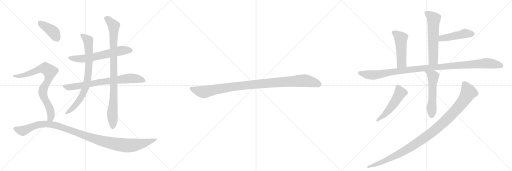
t = 0.00 s
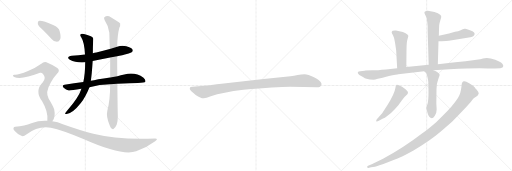
t = 2.58 s
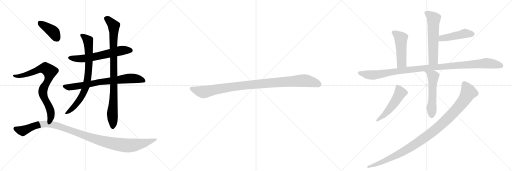
t = 5.16 s
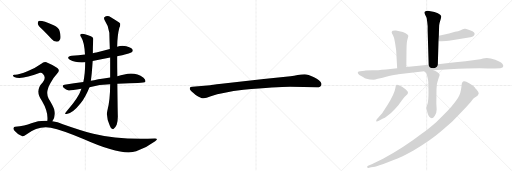
t = 7.74 s
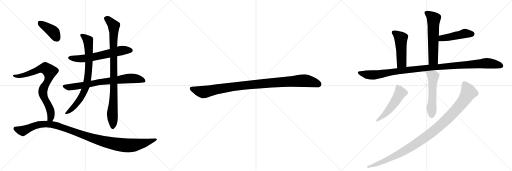
t = 10.32 s
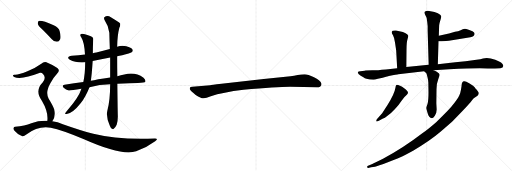
t = 12.90 s

The animated SVG that drew these frames (rendered in a browser with its animation timeline set to each time). Animation: 15 CSS @keyframes rules; one cycle of 12.90 s.

<svg version="1.1" viewBox="0 0 3072 1024" xmlns="http://www.w3.org/2000/svg">
  <g stroke="lightgray" stroke-dasharray="1,1" stroke-width="1" transform="scale(4, 4)">
    <line x1="0" y1="0" x2="256" y2="256"></line>
    <line x1="256" y1="0" x2="0" y2="256"></line>
    <line x1="128" y1="0" x2="128" y2="256"></line>
    <line x1="0" y1="128" x2="256" y2="128"></line>
    <line x1="256" y1="0" x2="512" y2="256"></line>
    <line x1="512" y1="0" x2="256" y2="256"></line>
    <line x1="384" y1="0" x2="384" y2="256"></line>
    <line x1="256" y1="128" x2="512" y2="128"></line>
    <line x1="512" y1="0" x2="768" y2="256"></line>
    <line x1="768" y1="0" x2="512" y2="256"></line>
    <line x1="640" y1="0" x2="640" y2="256"></line>
    <line x1="512" y1="128" x2="768" y2="128"></line>
  </g>
<g transform="scale(1, -1) translate(0, -850)">
   <style type="text/css">
    @keyframes keyframes0 {
      from {
       stroke: black;
       stroke-dashoffset: 622;
       stroke-width: 128;
       }
       67% {
       animation-timing-function: step-end;
       stroke: black;
       stroke-dashoffset: 0;
       stroke-width: 128;
       }
       to {
       stroke: black;
       stroke-width: 1024;
       }
       }
       #make-me-a-hanzi-animation-0 {
         animation: keyframes0 0.756185s both;
         animation-delay: 0.000000s;
         animation-timing-function: linear;
       }
    @keyframes keyframes1 {
      from {
       stroke: black;
       stroke-dashoffset: 748;
       stroke-width: 128;
       }
       71% {
       animation-timing-function: step-end;
       stroke: black;
       stroke-dashoffset: 0;
       stroke-width: 128;
       }
       to {
       stroke: black;
       stroke-width: 1024;
       }
       }
       #make-me-a-hanzi-animation-1 {
         animation: keyframes1 0.858724s both;
         animation-delay: 0.756185s;
         animation-timing-function: linear;
       }
    @keyframes keyframes2 {
      from {
       stroke: black;
       stroke-dashoffset: 782;
       stroke-width: 128;
       }
       72% {
       animation-timing-function: step-end;
       stroke: black;
       stroke-dashoffset: 0;
       stroke-width: 128;
       }
       to {
       stroke: black;
       stroke-width: 1024;
       }
       }
       #make-me-a-hanzi-animation-2 {
         animation: keyframes2 0.886393s both;
         animation-delay: 1.614909s;
         animation-timing-function: linear;
       }
    @keyframes keyframes3 {
      from {
       stroke: black;
       stroke-dashoffset: 924;
       stroke-width: 128;
       }
       75% {
       animation-timing-function: step-end;
       stroke: black;
       stroke-dashoffset: 0;
       stroke-width: 128;
       }
       to {
       stroke: black;
       stroke-width: 1024;
       }
       }
       #make-me-a-hanzi-animation-3 {
         animation: keyframes3 1.001953s both;
         animation-delay: 2.501302s;
         animation-timing-function: linear;
       }
    @keyframes keyframes4 {
      from {
       stroke: black;
       stroke-dashoffset: 401;
       stroke-width: 128;
       }
       57% {
       animation-timing-function: step-end;
       stroke: black;
       stroke-dashoffset: 0;
       stroke-width: 128;
       }
       to {
       stroke: black;
       stroke-width: 1024;
       }
       }
       #make-me-a-hanzi-animation-4 {
         animation: keyframes4 0.576335s both;
         animation-delay: 3.503255s;
         animation-timing-function: linear;
       }
    @keyframes keyframes5 {
      from {
       stroke: black;
       stroke-dashoffset: 796;
       stroke-width: 128;
       }
       72% {
       animation-timing-function: step-end;
       stroke: black;
       stroke-dashoffset: 0;
       stroke-width: 128;
       }
       to {
       stroke: black;
       stroke-width: 1024;
       }
       }
       #make-me-a-hanzi-animation-5 {
         animation: keyframes5 0.897786s both;
         animation-delay: 4.079590s;
         animation-timing-function: linear;
       }
    @keyframes keyframes6 {
      from {
       stroke: black;
       stroke-dashoffset: 1130;
       stroke-width: 128;
       }
       79% {
       animation-timing-function: step-end;
       stroke: black;
       stroke-dashoffset: 0;
       stroke-width: 128;
       }
       to {
       stroke: black;
       stroke-width: 1024;
       }
       }
       #make-me-a-hanzi-animation-6 {
         animation: keyframes6 1.169596s both;
         animation-delay: 4.977376s;
         animation-timing-function: linear;
       }
    @keyframes keyframes7 {
      from {
       stroke: black;
       stroke-dashoffset: 1030;
       stroke-width: 128;
       }
       77% {
       animation-timing-function: step-end;
       stroke: black;
       stroke-dashoffset: 0;
       stroke-width: 128;
       }
       to {
       stroke: black;
       stroke-width: 1024;
       }
       }
       #make-me-a-hanzi-animation-7 {
         animation: keyframes7 1.088216s both;
         animation-delay: 6.146973s;
         animation-timing-function: linear;
       }
    @keyframes keyframes8 {
      from {
       stroke: black;
       stroke-dashoffset: 592;
       stroke-width: 128;
       }
       66% {
       animation-timing-function: step-end;
       stroke: black;
       stroke-dashoffset: 0;
       stroke-width: 128;
       }
       to {
       stroke: black;
       stroke-width: 1024;
       }
       }
       #make-me-a-hanzi-animation-8 {
         animation: keyframes8 0.731771s both;
         animation-delay: 7.235189s;
         animation-timing-function: linear;
       }
    @keyframes keyframes9 {
      from {
       stroke: black;
       stroke-dashoffset: 465;
       stroke-width: 128;
       }
       60% {
       animation-timing-function: step-end;
       stroke: black;
       stroke-dashoffset: 0;
       stroke-width: 128;
       }
       to {
       stroke: black;
       stroke-width: 1024;
       }
       }
       #make-me-a-hanzi-animation-9 {
         animation: keyframes9 0.628418s both;
         animation-delay: 7.966960s;
         animation-timing-function: linear;
       }
    @keyframes keyframes10 {
      from {
       stroke: black;
       stroke-dashoffset: 493;
       stroke-width: 128;
       }
       62% {
       animation-timing-function: step-end;
       stroke: black;
       stroke-dashoffset: 0;
       stroke-width: 128;
       }
       to {
       stroke: black;
       stroke-width: 1024;
       }
       }
       #make-me-a-hanzi-animation-10 {
         animation: keyframes10 0.651204s both;
         animation-delay: 8.595378s;
         animation-timing-function: linear;
       }
    @keyframes keyframes11 {
      from {
       stroke: black;
       stroke-dashoffset: 1114;
       stroke-width: 128;
       }
       78% {
       animation-timing-function: step-end;
       stroke: black;
       stroke-dashoffset: 0;
       stroke-width: 128;
       }
       to {
       stroke: black;
       stroke-width: 1024;
       }
       }
       #make-me-a-hanzi-animation-11 {
         animation: keyframes11 1.156576s both;
         animation-delay: 9.246582s;
         animation-timing-function: linear;
       }
    @keyframes keyframes12 {
      from {
       stroke: black;
       stroke-dashoffset: 551;
       stroke-width: 128;
       }
       64% {
       animation-timing-function: step-end;
       stroke: black;
       stroke-dashoffset: 0;
       stroke-width: 128;
       }
       to {
       stroke: black;
       stroke-width: 1024;
       }
       }
       #make-me-a-hanzi-animation-12 {
         animation: keyframes12 0.698405s both;
         animation-delay: 10.403158s;
         animation-timing-function: linear;
       }
    @keyframes keyframes13 {
      from {
       stroke: black;
       stroke-dashoffset: 516;
       stroke-width: 128;
       }
       63% {
       animation-timing-function: step-end;
       stroke: black;
       stroke-dashoffset: 0;
       stroke-width: 128;
       }
       to {
       stroke: black;
       stroke-width: 1024;
       }
       }
       #make-me-a-hanzi-animation-13 {
         animation: keyframes13 0.669922s both;
         animation-delay: 11.101562s;
         animation-timing-function: linear;
       }
    @keyframes keyframes14 {
      from {
       stroke: black;
       stroke-dashoffset: 1077;
       stroke-width: 128;
       }
       78% {
       animation-timing-function: step-end;
       stroke: black;
       stroke-dashoffset: 0;
       stroke-width: 128;
       }
       to {
       stroke: black;
       stroke-width: 1024;
       }
       }
       #make-me-a-hanzi-animation-14 {
         animation: keyframes14 1.126465s both;
         animation-delay: 11.771484s;
         animation-timing-function: linear;
       }
</style>
<path d="M 703 514 Q 716 518 733 520 Q 782 530 790 537 Q 800 544 795 554 Q 788 566 758 574 Q 730 581 703 571 L 659 557 Q 619 547 578 536 Q 568 535 557 531 L 510 524 Q 471 520 431 516 Q 394 510 419 492 Q 455 473 511 477 L 556 485 Q 607 495 661 506 L 703 514 Z" fill="lightgray"></path> 
<path d="M 704 348 Q 866 354 871 359 Q 871 360 872 361 Q 876 371 861 385 Q 810 421 746 404 Q 725 400 704 394 L 661 386 Q 577 374 545 366 L 500 359 Q 445 353 387 343 Q 368 340 382 325 Q 395 312 413 308 Q 423 307 488 318 L 537 328 Q 597 343 661 345 L 704 348 Z" fill="lightgray"></path> 
<path d="M 557 531 Q 557 570 559 608 Q 563 626 545 633 Q 502 652 490 648 Q 474 644 488 626 Q 506 599 510 524 L 511 477 Q 511 408 500 359 L 488 318 Q 487 317 487 314 Q 471 266 406 191 Q 394 178 391 172 Q 390 165 400 167 Q 436 171 485 233 Q 512 267 537 328 L 545 366 Q 551 405 556 485 L 557 531 Z" fill="lightgray"></path> 
<path d="M 644 186 Q 635 150 659 97 Q 665 81 672 79 Q 678 73 684 80 Q 691 84 700 103 Q 707 125 707 152 Q 706 179 704 348 L 704 394 Q 703 449 703 514 L 703 571 Q 704 638 716 684 Q 723 697 721 710 Q 714 717 665 747 Q 644 762 626 747 Q 622 743 628 729 Q 653 692 656 654 Q 657 609 659 557 L 661 506 Q 661 448 661 386 L 661 345 Q 661 249 644 186 Z" fill="lightgray"></path> 
<path d="M 259 670 Q 284 645 311 616 Q 324 600 342 600 Q 354 600 361 615 Q 367 631 358 664 Q 354 685 322 700 Q 249 731 232 725 Q 226 721 227 707 Q 231 694 259 670 Z" fill="lightgray"></path> 
<path d="M 314 123 Q 335 150 325 196 Q 318 217 292 259 Q 270 298 304 355 Q 323 389 342 409 Q 363 428 344 443 Q 323 459 288 473 Q 266 486 248 468 Q 214 443 168 425 Q 107 400 87 403 Q 80 404 78 399 Q 77 393 85 389 Q 128 371 240 414 Q 249 418 258 407 Q 279 385 257 358 Q 206 307 252 245 Q 291 179 284 126 C 282 96 299 97 314 123 Z" fill="lightgray"></path> 
<path d="M 284 126 Q 236 129 188 112 Q 149 97 91 91 Q 84 91 81 83 Q 78 76 87 66 Q 103 47 128 36 Q 140 29 158 44 Q 231 98 305 84 Q 371 71 504 15 Q 733 -87 817 -57 Q 878 -35 931 4 Q 953 20 930 20 Q 708 11 560 48 Q 479 70 377 106 Q 346 119 314 123 L 284 126 Z" fill="lightgray"></path> 
<path d="M 1740 330 L 1902 327 Q 1925 327 1929 344 Q 1929 349 1928 351 Q 1921 368 1884 387 Q 1847 406 1828 406 Q 1808 406 1786 401 Q 1764 396 1743 394 L 1582 377 L 1329 348 Q 1265 340 1261 339 L 1154 330 Q 1140 329 1139 323 Q 1137 316 1143 309 Q 1148 302 1174 281 Q 1207 260 1222 261 Q 1236 261 1265 273 Q 1335 297 1461 312 Q 1660 330 1740 330 Z" fill="lightgray"></path> 
<path d="M 2627 466 L 2631 603 L 2633 636 L 2634 672 L 2635 699 Q 2637 713 2643 732 Q 2649 750 2647 755 Q 2645 760 2627 771 Q 2609 781 2583 783 L 2567 786 Q 2557 786 2553 783 Q 2549 780 2548 780 Q 2545 776 2548 769 L 2559 746 Q 2562 737 2566 694 L 2566 666 L 2572 463 C 2573 433 2626 436 2627 466 Z" fill="lightgray"></path> 
<path d="M 2631 603 L 2650 604 Q 2681 605 2693 607 L 2822 628 Q 2847 631 2848 648 Q 2848 656 2835 663 Q 2798 680 2788 678 Q 2777 676 2764 670 Q 2750 664 2730 660 L 2694 650 L 2633 636 C 2604 629 2601 601 2631 603 Z" fill="lightgray"></path> 
<path d="M 2438 449 L 2439 549 Q 2439 599 2445 615 Q 2450 631 2450 636 Q 2444 655 2396 664 L 2376 668 Q 2365 669 2356 666 Q 2350 662 2350 658 Q 2350 653 2358 639 Q 2366 625 2370 596 L 2377 549 L 2383 442 C 2385 412 2438 419 2438 449 Z" fill="lightgray"></path> 
<path d="M 2193 428 L 2188 427 L 2162 424 Q 2149 424 2147 418 Q 2145 408 2164.5 396 Q 2184 384 2189 382 Q 2194 380 2219 374 L 2241 372 Q 2249 372 2267 378 Q 2333 394 2333 395 Q 2383 405 2390 406 L 2545 424 L 2601 429 L 2696 436 Q 2861 443 2927 440 L 2970 440 L 3002 442 Q 3023 444 3019 459 Q 3017 475 2971.5 492.5 Q 2926 510 2898 500 Q 2886 496 2859 493 L 2793 484 L 2732 477 L 2627 466 L 2572 463 L 2438 449 L 2383 442 L 2316 434 Q 2264 429 2234 429 L 2193 428 Z" fill="lightgray"></path> 
<path d="M 2545 424 L 2558 411 Q 2560 407 2565 388 Q 2570 369 2570 356 L 2571 299 Q 2571 246 2565 227 Q 2558 208 2558 203 Q 2558 198 2566 171 Q 2573 144 2591 142 Q 2598 142 2609 157 Q 2620 172 2620 194 L 2618 231 L 2619 316 Q 2619 350 2629 374 Q 2638 398 2638 402 Q 2634 416 2601 429 C 2573 441 2524 445 2545 424 Z" fill="lightgray"></path> 
<path d="M 2261 135 Q 2256 129 2257.5 124 Q 2259 119 2276 128 L 2295 138 Q 2309 142 2325 156 Q 2345 169 2370 196.5 Q 2395 224 2409.5 246.5 Q 2424 269 2439.5 281 Q 2455 293 2442 306 Q 2436 316 2425 322 Q 2413 332 2400 336 Q 2382 345 2378 341 Q 2374 337 2373 326 Q 2367 288 2326 223 L 2293 172 L 2261 135 Z" fill="lightgray"></path> 
<path d="M 2770 342 Q 2770 336 2766 314 Q 2762 292 2758 284 Q 2755 272 2726 232.5 Q 2697 193 2617 118 Q 2570 77 2536 53 Q 2415 -40 2298 -101 L 2252 -124 Q 2247 -126 2223 -138 L 2208 -144 Q 2201 -148 2203 -153 Q 2205 -158 2215 -156 L 2227 -153 L 2250 -149 Q 2263 -147 2331 -121 Q 2399 -95 2412.5 -88.5 Q 2426 -82 2481 -52 Q 2580 6 2643 60 Q 2706 114 2721 129 L 2779 189 Q 2820 233 2830 246.5 Q 2840 260 2847 264 L 2865 277 Q 2877 289 2870 298.5 Q 2863 308 2862.5 309 Q 2862 310 2860.5 312 Q 2859 314 2857 316 Q 2855 318 2849 326.5 Q 2843 335 2817.5 350.5 Q 2792 366 2784 364 Q 2772 364 2770 342 Z" fill="lightgray"></path> 
      <clipPath id="make-me-a-hanzi-clip-0">
      <path d="M 703 514 Q 716 518 733 520 Q 782 530 790 537 Q 800 544 795 554 Q 788 566 758 574 Q 730 581 703 571 L 659 557 Q 619 547 578 536 Q 568 535 557 531 L 510 524 Q 471 520 431 516 Q 394 510 419 492 Q 455 473 511 477 L 556 485 Q 607 495 661 506 L 703 514 Z" fill="lightgray"></path>
      </clipPath>
      <path clip-path="url(#make-me-a-hanzi-clip-0)" d="M 423 505 L 501 499 L 727 548 L 784 548 " fill="none" id="make-me-a-hanzi-animation-0" stroke-dasharray="494 988" stroke-linecap="round"></path>

      <clipPath id="make-me-a-hanzi-clip-1">
      <path d="M 704 348 Q 866 354 871 359 Q 871 360 872 361 Q 876 371 861 385 Q 810 421 746 404 Q 725 400 704 394 L 661 386 Q 577 374 545 366 L 500 359 Q 445 353 387 343 Q 368 340 382 325 Q 395 312 413 308 Q 423 307 488 318 L 537 328 Q 597 343 661 345 L 704 348 Z" fill="lightgray"></path>
      </clipPath>
      <path clip-path="url(#make-me-a-hanzi-clip-1)" d="M 385 334 L 435 329 L 601 359 L 785 381 L 845 374 L 869 361 " fill="none" id="make-me-a-hanzi-animation-1" stroke-dasharray="620 1240" stroke-linecap="round"></path>

      <clipPath id="make-me-a-hanzi-clip-2">
      <path d="M 557 531 Q 557 570 559 608 Q 563 626 545 633 Q 502 652 490 648 Q 474 644 488 626 Q 506 599 510 524 L 511 477 Q 511 408 500 359 L 488 318 Q 487 317 487 314 Q 471 266 406 191 Q 394 178 391 172 Q 390 165 400 167 Q 436 171 485 233 Q 512 267 537 328 L 545 366 Q 551 405 556 485 L 557 531 Z" fill="lightgray"></path>
      </clipPath>
      <path clip-path="url(#make-me-a-hanzi-clip-2)" d="M 492 637 L 512 626 L 530 602 L 534 477 L 521 351 L 502 296 L 466 235 L 431 196 L 398 173 " fill="none" id="make-me-a-hanzi-animation-2" stroke-dasharray="654 1308" stroke-linecap="round"></path>

      <clipPath id="make-me-a-hanzi-clip-3">
      <path d="M 644 186 Q 635 150 659 97 Q 665 81 672 79 Q 678 73 684 80 Q 691 84 700 103 Q 707 125 707 152 Q 706 179 704 348 L 704 394 Q 703 449 703 514 L 703 571 Q 704 638 716 684 Q 723 697 721 710 Q 714 717 665 747 Q 644 762 626 747 Q 622 743 628 729 Q 653 692 656 654 Q 657 609 659 557 L 661 506 Q 661 448 661 386 L 661 345 Q 661 249 644 186 Z" fill="lightgray"></path>
      </clipPath>
      <path clip-path="url(#make-me-a-hanzi-clip-3)" d="M 637 741 L 683 695 L 684 311 L 674 175 L 677 92 " fill="none" id="make-me-a-hanzi-animation-3" stroke-dasharray="796 1592" stroke-linecap="round"></path>

      <clipPath id="make-me-a-hanzi-clip-4">
      <path d="M 259 670 Q 284 645 311 616 Q 324 600 342 600 Q 354 600 361 615 Q 367 631 358 664 Q 354 685 322 700 Q 249 731 232 725 Q 226 721 227 707 Q 231 694 259 670 Z" fill="lightgray"></path>
      </clipPath>
      <path clip-path="url(#make-me-a-hanzi-clip-4)" d="M 237 717 L 319 660 L 341 621 " fill="none" id="make-me-a-hanzi-animation-4" stroke-dasharray="273 546" stroke-linecap="round"></path>

      <clipPath id="make-me-a-hanzi-clip-5">
      <path d="M 314 123 Q 335 150 325 196 Q 318 217 292 259 Q 270 298 304 355 Q 323 389 342 409 Q 363 428 344 443 Q 323 459 288 473 Q 266 486 248 468 Q 214 443 168 425 Q 107 400 87 403 Q 80 404 78 399 Q 77 393 85 389 Q 128 371 240 414 Q 249 418 258 407 Q 279 385 257 358 Q 206 307 252 245 Q 291 179 284 126 C 282 96 299 97 314 123 Z" fill="lightgray"></path>
      </clipPath>
      <path clip-path="url(#make-me-a-hanzi-clip-5)" d="M 85 396 L 151 401 L 258 441 L 272 442 L 296 425 L 294 388 L 259 316 L 257 299 L 265 264 L 304 180 L 304 143 L 292 132 " fill="none" id="make-me-a-hanzi-animation-5" stroke-dasharray="668 1336" stroke-linecap="round"></path>

      <clipPath id="make-me-a-hanzi-clip-6">
      <path d="M 284 126 Q 236 129 188 112 Q 149 97 91 91 Q 84 91 81 83 Q 78 76 87 66 Q 103 47 128 36 Q 140 29 158 44 Q 231 98 305 84 Q 371 71 504 15 Q 733 -87 817 -57 Q 878 -35 931 4 Q 953 20 930 20 Q 708 11 560 48 Q 479 70 377 106 Q 346 119 314 123 L 284 126 Z" fill="lightgray"></path>
      </clipPath>
      <path clip-path="url(#make-me-a-hanzi-clip-6)" d="M 92 79 L 136 66 L 226 102 L 305 105 L 379 85 L 587 11 L 676 -11 L 765 -22 L 824 -17 L 934 12 " fill="none" id="make-me-a-hanzi-animation-6" stroke-dasharray="1002 2004" stroke-linecap="round"></path>

      <clipPath id="make-me-a-hanzi-clip-7">
      <path d="M 1740 330 L 1902 327 Q 1925 327 1929 344 Q 1929 349 1928 351 Q 1921 368 1884 387 Q 1847 406 1828 406 Q 1808 406 1786 401 Q 1764 396 1743 394 L 1582 377 L 1329 348 Q 1265 340 1261 339 L 1154 330 Q 1140 329 1139 323 Q 1137 316 1143 309 Q 1148 302 1174 281 Q 1207 260 1222 261 Q 1236 261 1265 273 Q 1335 297 1461 312 Q 1660 330 1740 330 Z" fill="lightgray"></path>
      </clipPath>
      <path clip-path="url(#make-me-a-hanzi-clip-7)" d="M 1149 318 L 1220 298 L 1435 335 L 1812 367 L 1861 362 L 1913 345 " fill="none" id="make-me-a-hanzi-animation-7" stroke-dasharray="902 1804" stroke-linecap="round"></path>

      <clipPath id="make-me-a-hanzi-clip-8">
      <path d="M 2627 466 L 2631 603 L 2633 636 L 2634 672 L 2635 699 Q 2637 713 2643 732 Q 2649 750 2647 755 Q 2645 760 2627 771 Q 2609 781 2583 783 L 2567 786 Q 2557 786 2553 783 Q 2549 780 2548 780 Q 2545 776 2548 769 L 2559 746 Q 2562 737 2566 694 L 2566 666 L 2572 463 C 2573 433 2626 436 2627 466 Z" fill="lightgray"></path>
      </clipPath>
      <path clip-path="url(#make-me-a-hanzi-clip-8)" d="M 2555 775 L 2602 737 L 2600 493 L 2578 471 " fill="none" id="make-me-a-hanzi-animation-8" stroke-dasharray="464 928" stroke-linecap="round"></path>

      <clipPath id="make-me-a-hanzi-clip-9">
      <path d="M 2631 603 L 2650 604 Q 2681 605 2693 607 L 2822 628 Q 2847 631 2848 648 Q 2848 656 2835 663 Q 2798 680 2788 678 Q 2777 676 2764 670 Q 2750 664 2730 660 L 2694 650 L 2633 636 C 2604 629 2601 601 2631 603 Z" fill="lightgray"></path>
      </clipPath>
      <path clip-path="url(#make-me-a-hanzi-clip-9)" d="M 2635 608 L 2650 622 L 2793 651 L 2835 647 " fill="none" id="make-me-a-hanzi-animation-9" stroke-dasharray="337 674" stroke-linecap="round"></path>

      <clipPath id="make-me-a-hanzi-clip-10">
      <path d="M 2438 449 L 2439 549 Q 2439 599 2445 615 Q 2450 631 2450 636 Q 2444 655 2396 664 L 2376 668 Q 2365 669 2356 666 Q 2350 662 2350 658 Q 2350 653 2358 639 Q 2366 625 2370 596 L 2377 549 L 2383 442 C 2385 412 2438 419 2438 449 Z" fill="lightgray"></path>
      </clipPath>
      <path clip-path="url(#make-me-a-hanzi-clip-10)" d="M 2360 657 L 2406 621 L 2410 474 L 2389 450 " fill="none" id="make-me-a-hanzi-animation-10" stroke-dasharray="365 730" stroke-linecap="round"></path>

      <clipPath id="make-me-a-hanzi-clip-11">
      <path d="M 2193 428 L 2188 427 L 2162 424 Q 2149 424 2147 418 Q 2145 408 2164.5 396 Q 2184 384 2189 382 Q 2194 380 2219 374 L 2241 372 Q 2249 372 2267 378 Q 2333 394 2333 395 Q 2383 405 2390 406 L 2545 424 L 2601 429 L 2696 436 Q 2861 443 2927 440 L 2970 440 L 3002 442 Q 3023 444 3019 459 Q 3017 475 2971.5 492.5 Q 2926 510 2898 500 Q 2886 496 2859 493 L 2793 484 L 2732 477 L 2627 466 L 2572 463 L 2438 449 L 2383 442 L 2316 434 Q 2264 429 2234 429 L 2193 428 Z" fill="lightgray"></path>
      </clipPath>
      <path clip-path="url(#make-me-a-hanzi-clip-11)" d="M 2155 415 L 2238 401 L 2462 434 L 2911 472 L 2972 466 L 3006 455 " fill="none" id="make-me-a-hanzi-animation-11" stroke-dasharray="986 1972" stroke-linecap="round"></path>

      <clipPath id="make-me-a-hanzi-clip-12">
      <path d="M 2545 424 L 2558 411 Q 2560 407 2565 388 Q 2570 369 2570 356 L 2571 299 Q 2571 246 2565 227 Q 2558 208 2558 203 Q 2558 198 2566 171 Q 2573 144 2591 142 Q 2598 142 2609 157 Q 2620 172 2620 194 L 2618 231 L 2619 316 Q 2619 350 2629 374 Q 2638 398 2638 402 Q 2634 416 2601 429 C 2573 441 2524 445 2545 424 Z" fill="lightgray"></path>
      </clipPath>
      <path clip-path="url(#make-me-a-hanzi-clip-12)" d="M 2552 425 L 2597 396 L 2599 389 L 2590 155 " fill="none" id="make-me-a-hanzi-animation-12" stroke-dasharray="423 846" stroke-linecap="round"></path>

      <clipPath id="make-me-a-hanzi-clip-13">
      <path d="M 2261 135 Q 2256 129 2257.5 124 Q 2259 119 2276 128 L 2295 138 Q 2309 142 2325 156 Q 2345 169 2370 196.5 Q 2395 224 2409.5 246.5 Q 2424 269 2439.5 281 Q 2455 293 2442 306 Q 2436 316 2425 322 Q 2413 332 2400 336 Q 2382 345 2378 341 Q 2374 337 2373 326 Q 2367 288 2326 223 L 2293 172 L 2261 135 Z" fill="lightgray"></path>
      </clipPath>
      <path clip-path="url(#make-me-a-hanzi-clip-13)" d="M 2383 331 L 2402 295 L 2389 271 L 2319 175 L 2262 129 " fill="none" id="make-me-a-hanzi-animation-13" stroke-dasharray="388 776" stroke-linecap="round"></path>

      <clipPath id="make-me-a-hanzi-clip-14">
      <path d="M 2770 342 Q 2770 336 2766 314 Q 2762 292 2758 284 Q 2755 272 2726 232.5 Q 2697 193 2617 118 Q 2570 77 2536 53 Q 2415 -40 2298 -101 L 2252 -124 Q 2247 -126 2223 -138 L 2208 -144 Q 2201 -148 2203 -153 Q 2205 -158 2215 -156 L 2227 -153 L 2250 -149 Q 2263 -147 2331 -121 Q 2399 -95 2412.5 -88.5 Q 2426 -82 2481 -52 Q 2580 6 2643 60 Q 2706 114 2721 129 L 2779 189 Q 2820 233 2830 246.5 Q 2840 260 2847 264 L 2865 277 Q 2877 289 2870 298.5 Q 2863 308 2862.5 309 Q 2862 310 2860.5 312 Q 2859 314 2857 316 Q 2855 318 2849 326.5 Q 2843 335 2817.5 350.5 Q 2792 366 2784 364 Q 2772 364 2770 342 Z" fill="lightgray"></path>
      </clipPath>
      <path clip-path="url(#make-me-a-hanzi-clip-14)" d="M 2786 349 L 2810 301 L 2796 268 L 2722 176 L 2630 89 L 2530 11 L 2441 -47 L 2336 -102 L 2210 -151 " fill="none" id="make-me-a-hanzi-animation-14" stroke-dasharray="949 1898" stroke-linecap="round"></path>

</g>
</svg>
